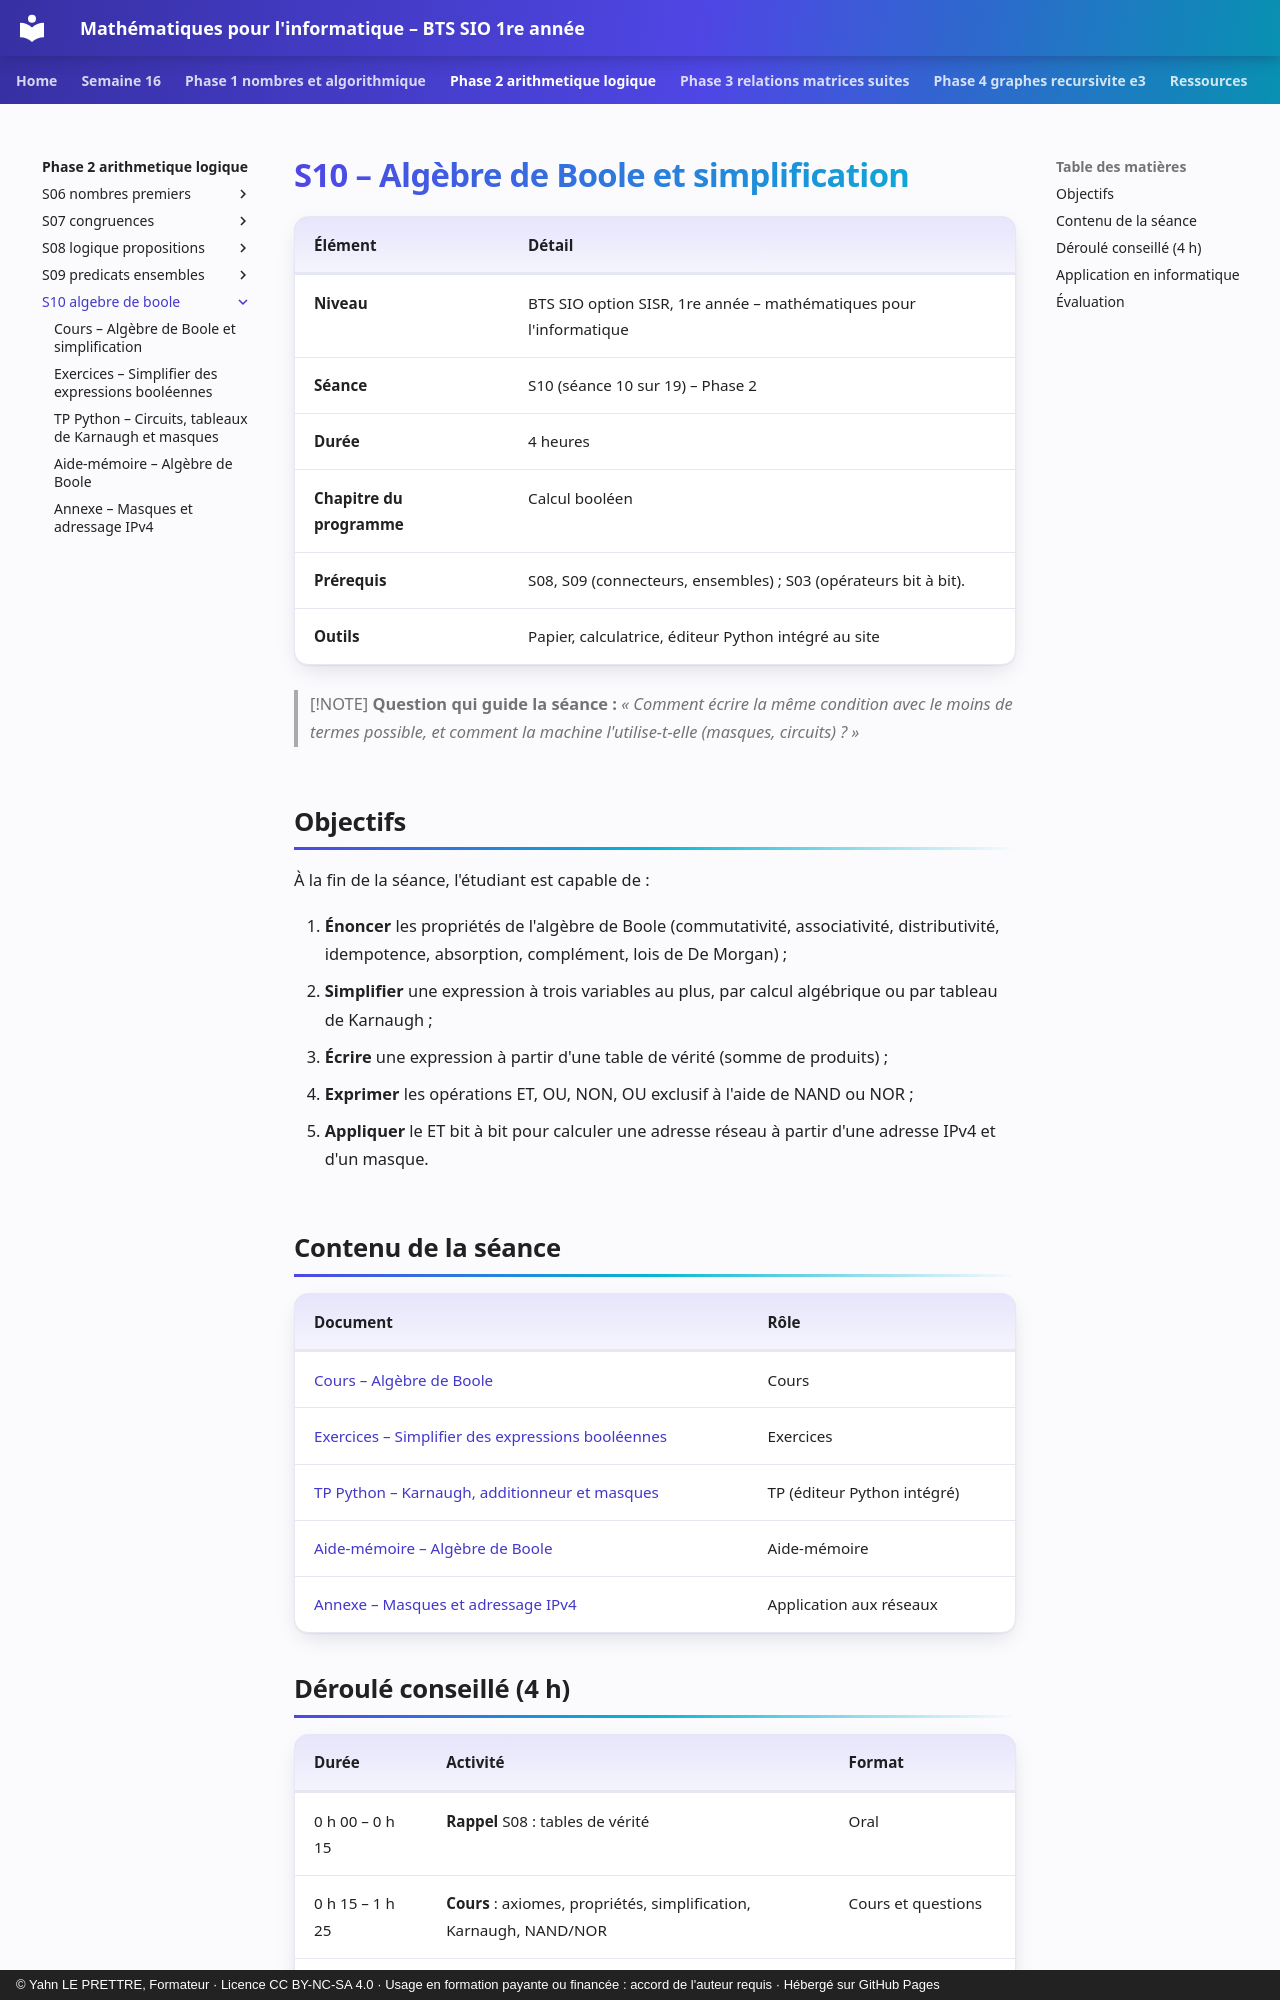

repository: YahnLP/bts1-sio-sisr-math_algo · page: phase-2-arithmetique-logique/S10-algebre-de-boole/index.html · generator: mkdocs · copyright: © Yahn LE PRETTRE, Formateur · Licence CC BY-NC-SA 4.0 · Usage en formation payante ou financée : accord de l'auteur requis · Hébergé sur GitHub Pages

# S10 – Algèbre de Boole et simplification

| Élément | Détail |
|---|---|
| **Niveau** | BTS SIO option SISR, 1re année – mathématiques pour l'informatique |
| **Séance** | S10 (séance 10 sur 19) – Phase 2 |
| **Durée** | 4 heures |
| **Chapitre du programme** | Calcul booléen |
| **Prérequis** | S08, S09 (connecteurs, ensembles) ; S03 (opérateurs bit à bit). |
| **Outils** | Papier, calculatrice, éditeur Python intégré au site |

> [!NOTE]
> **Question qui guide la séance :** *« Comment écrire la même condition avec le moins de termes possible, et comment la machine l'utilise-t-elle (masques, circuits) ? »*

## Objectifs

À la fin de la séance, l'étudiant est capable de :

1. **Énoncer** les propriétés de l'algèbre de Boole (commutativité, associativité, distributivité, idempotence, absorption, complément, lois de De Morgan) ;
2. **Simplifier** une expression à trois variables au plus, par calcul algébrique ou par tableau de Karnaugh ;
3. **Écrire** une expression à partir d'une table de vérité (somme de produits) ;
4. **Exprimer** les opérations ET, OU, NON, OU exclusif à l'aide de NAND ou NOR ;
5. **Appliquer** le ET bit à bit pour calculer une adresse réseau à partir d'une adresse IPv4 et d'un masque.

## Contenu de la séance

| Document | Rôle |
|---|---|
| [Cours – Algèbre de Boole](01-cours.md) | Cours |
| [Exercices – Simplifier des expressions booléennes](02-exercices.md) | Exercices |
| [TP Python – Karnaugh, additionneur et masques](03-tp-python.md) | TP (éditeur Python intégré) |
| [Aide-mémoire – Algèbre de Boole](04-aide-memoire.md) | Aide-mémoire |
| [Annexe – Masques et adressage IPv4](annexe-adressage.md) | Application aux réseaux |
